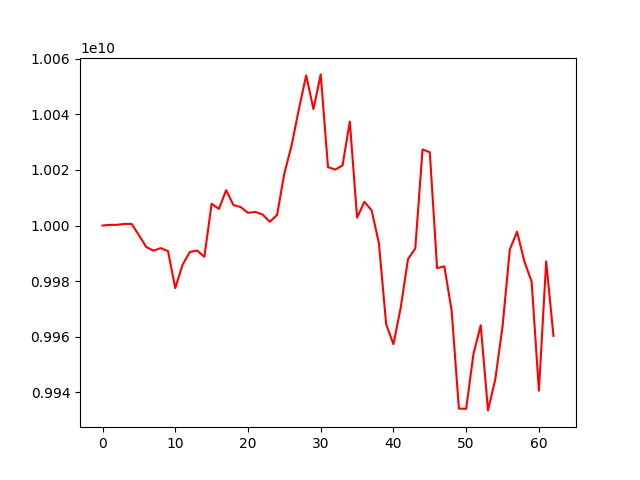

Values plotted in this chart, from the file beside it:
account_value, date, daily_return
10000000000, 2022-12-12, 
10000226309, 2022-12-13, 2.2630877643647906e-05
10000240239, 2022-12-14, 1.3930183522248285e-06
10000579104, 2022-12-15, 3.388564495687696e-05
10000574640, 2022-12-16, -4.4640123231243223e-07
9996533055, 2022-12-19, -0.0004041
9992288844, 2022-12-20, -0.0004246
9990916175, 2022-12-21, -0.0001374
9991867046, 2022-12-22, 9.517361726363305e-05
9990784458, 2022-12-23, -0.0001083
9977428680, 2022-12-26, -0.001337
9985868055, 2022-12-27, 0.0008458
9990436584, 2022-12-28, 0.0004575
9991009423, 2022-12-29, 5.733872189228606e-05
9988723503, 2022-12-30, -0.0002288
10007835656, 2023-01-03, 0.001913
10005954193, 2023-01-04, -0.000188
10012707216, 2023-01-05, 0.0006749
10007336171, 2023-01-06, -0.0005364
10006627253, 2023-01-09, -7.083982092326302e-05
10004560918, 2023-01-10, -0.0002065
10004895624, 2023-01-11, 3.345535819909706e-05
10003972571, 2023-01-12, -9.226007228357869e-05
10001339976, 2023-01-13, -0.0002632
10003806645, 2023-01-16, 0.0002466
10018778819, 2023-01-17, 0.001497
10028844407, 2023-01-18, 0.001005
10041930910, 2023-01-19, 0.001305
10054069418, 2023-01-27, 0.001209
10041905545, 2023-01-30, -0.00121
10054408532, 2023-01-31, 0.001245
10021011945, 2023-02-01, -0.003322
10020119674, 2023-02-02, -8.904000682663504e-05
10021612460, 2023-02-03, 0.000149
10037432481, 2023-02-06, 0.001579
10002808483, 2023-02-07, -0.003449
10008521641, 2023-02-08, 0.0005712
10005473647, 2023-02-09, -0.0003045
9993607098, 2023-02-10, -0.001186
9964405227, 2023-02-13, -0.002922
9957253804, 2023-02-14, -0.0007177
9970446314, 2023-02-15, 0.001325
9987898780, 2023-02-16, 0.00175
9991698974, 2023-02-17, 0.0003805
10027379729, 2023-02-20, 0.003571
10026380786, 2023-02-21, -9.962161731735808e-05
9984647091, 2023-02-22, -0.004162
9985304089, 2023-02-23, 6.580082387963593e-05
9969356959, 2023-02-24, -0.001597
9934083431, 2023-02-27, -0.003538
9933985876, 2023-02-28, -9.820300256424552e-06
9953744056, 2023-03-01, 0.001989
9964070059, 2023-03-02, 0.001037
9933421217, 2023-03-03, -0.003076
9944554663, 2023-03-06, 0.001121
9963662672, 2023-03-07, 0.001921
9991340796, 2023-03-08, 0.002778
9997749831, 2023-03-09, 0.0006415
9987064010, 2023-03-10, -0.001069
9979812873, 2023-03-13, -0.0007261
... 3 more rows
